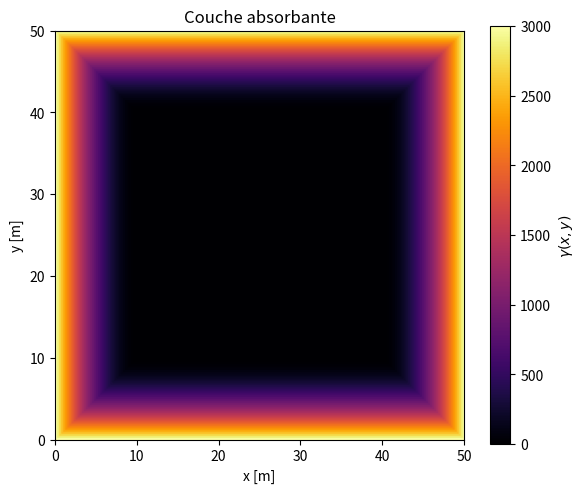
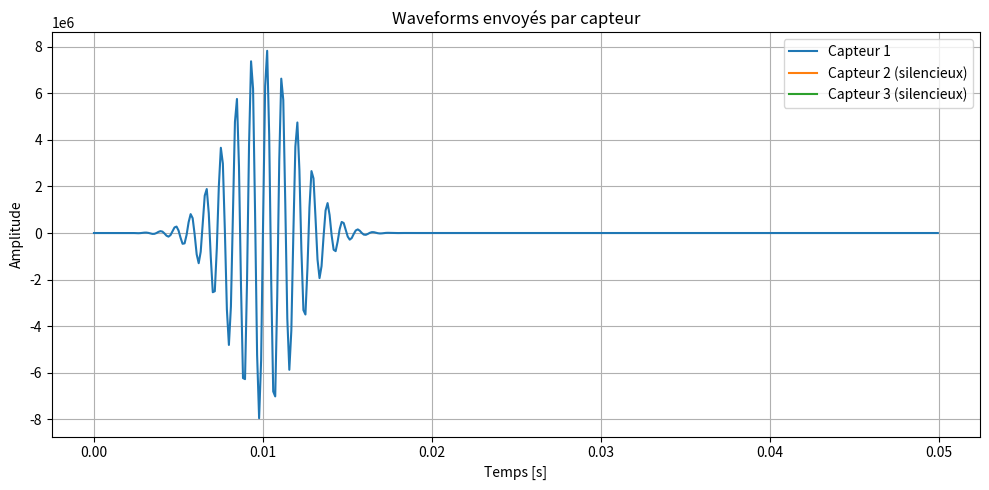
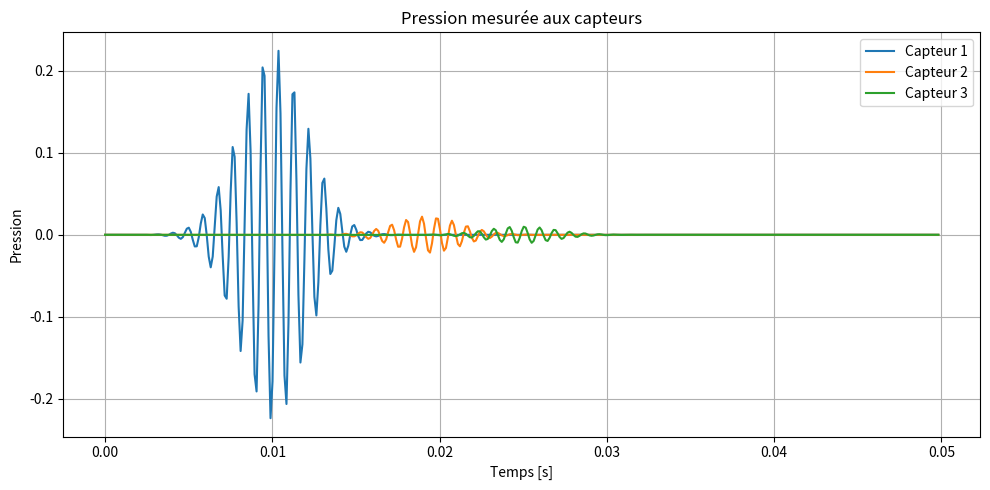
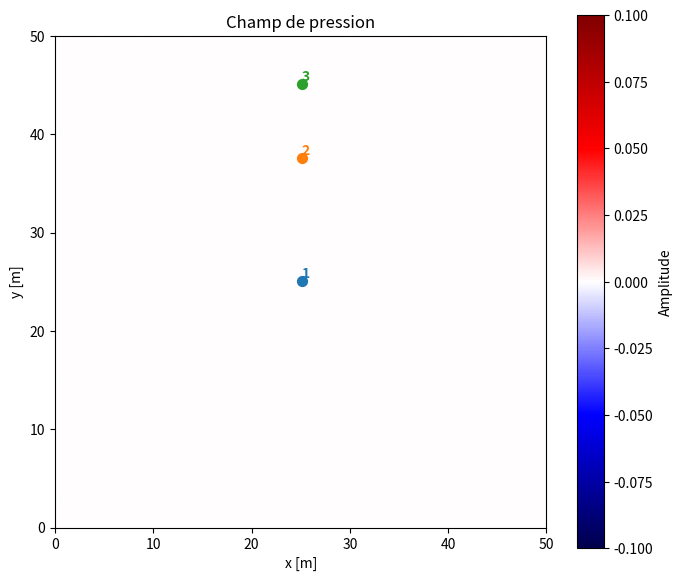

The matplotlib source for these figures, in order:
import numpy as np
import matplotlib.pyplot as plt
from matplotlib.animation import FuncAnimation
import random


def creer_pml(nx, ny, epaisseur, puissance, gamma_max):
    """Création du PML."""
    grille = np.zeros((nx, ny))
    lignes, cols = np.indices((nx, ny))
    dist = np.minimum.reduce([lignes, cols, nx - 1 - lignes, ny - 1 - cols])
    mask = dist < epaisseur
    s = (epaisseur - dist[mask]) / epaisseur
    grille[mask] = gamma_max * s**puissance
    return grille


def laplacien_9_points(u, h):
    """Calcul du Laplacien à 9 points."""
    lap = np.zeros_like(u)
    lap[1:-1, 1:-1] = (
        4 * (
            u[2:, 1:-1]
            + u[:-2, 1:-1]
            + u[1:-1, 2:]
            + u[1:-1, :-2]
        )
        + (
            u[2:, 2:]
            + u[2:, :-2]
            + u[:-2, 2:]
            + u[:-2, :-2]
        )
        - 20 * u[1:-1, 1:-1]
    ) / (6 * h**2)
    return lap


def conditions_frontieres(u):
    """Conditions frontières de Dirichlet."""
    u[0, :] = 0
    u[-1, :] = 0
    u[:, 0] = 0
    u[:, -1] = 0
    return u


def couleurs_capteurs(nb_capteurs):
    """Retourne une liste de couleurs bien distinctes."""
    cmap = plt.get_cmap("tab10")
    return [cmap(i % 10) for i in range(nb_capteurs)]


def afficher_pml(gamma, L):
    """Affichage du PML."""
    plt.figure(figsize=(6, 5))
    plt.imshow(gamma.T, origin="lower", cmap="inferno", extent=[0, L, 0, L])
    plt.colorbar(label=r"$\gamma(x,y)$")
    plt.title("Couche absorbante")
    plt.xlabel("x [m]")
    plt.ylabel("y [m]")
    plt.tight_layout()
    plt.show()


def creer_capteurs_aleatoires(nb_capteurs, nx, ny, epaisseur_pml):
    """
    Crée des capteurs aléatoires dans le domaine physique.
    Chaque capteur est un dict :
    {
        'nom': 'Capteur 1',
        'position': (x, y),
        'emissions': [t1, t2, ...]
    }
    """
    capteurs = []
    positions_utilisees = set()
    marge = epaisseur_pml + 2

    while len(capteurs) < nb_capteurs:
        x0 = random.randint(marge, nx - marge - 1)
        y0 = random.randint(marge, ny - marge - 1)

        if (x0, y0) not in positions_utilisees:
            positions_utilisees.add((x0, y0))
            capteurs.append({
                "nom": f"Capteur {len(capteurs) + 1}",
                "position": (x0, y0),
                "emissions": []
            })

    return capteurs


def ajouter_emissions_par_defaut(capteurs, t_depart=0.01, dt_pulse=0.03):
    """
    Si on veut un comportement simple par défaut :
    un pulse par capteur, décalé dans le temps.
    """
    for i, capteur in enumerate(capteurs):
        capteur["emissions"] = [t_depart + i * dt_pulse]


def verifier_capteurs(capteurs):
    """Validation minimale de la structure des capteurs."""
    if not isinstance(capteurs, list):
        raise ValueError("capteurs doit être une liste.")

    for i, capteur in enumerate(capteurs):
        if not isinstance(capteur, dict):
            raise ValueError(f"Le capteur d'indice {i} doit être un dictionnaire.")

        if "position" not in capteur:
            raise ValueError(f"Le capteur d'indice {i} doit contenir une clé 'position'.")

        if "emissions" not in capteur:
            capteur["emissions"] = []

        if "nom" not in capteur:
            capteur["nom"] = f"Capteur {i+1}"

        position = capteur["position"]
        if not (isinstance(position, tuple) and len(position) == 2):
            raise ValueError(f"La position du capteur {i} doit être un tuple (x, y).")

        if not isinstance(capteur["emissions"], list):
            raise ValueError(f"'emissions' du capteur {i} doit être une liste.")


def construire_pulses_depuis_capteurs(capteurs):
    """
    Transforme les capteurs en liste aplatie de pulses :
    [(x0, y0, t0), ...]
    """
    pulses = []
    for capteur in capteurs:
        x0, y0 = capteur["position"]
        for t0 in capteur["emissions"]:
            pulses.append((x0, y0, t0))
    return pulses


def source_sonar_multi(nx, ny, t, pulse_data, sigma=1, f=400, A0=5e7, tau=0.001):
    """Source totale en fonction des pulses."""
    x, y = np.meshgrid(np.arange(nx), np.arange(ny), indexing="ij")
    source = np.zeros((nx, ny))

    for x0, y0, t0 in pulse_data:
        r2 = (x - x0) ** 2 + (y - y0) ** 2
        enveloppe_spatiale = np.exp(-r2 / (2 * sigma**2))
        enveloppe_temporelle = np.exp(-((t - t0) ** 2) / (2 * tau**2))
        source += A0 * enveloppe_spatiale * enveloppe_temporelle * np.sin(2 * np.pi * f * (t - t0))

    return source


def waveform_source_par_capteur(temps, capteurs, f_source=400, A0_source=5e7, tau_source=0.001):
    """
    Retourne un dict de signaux émis par capteur.
    Chaque capteur peut avoir plusieurs pulses, ou aucun.
    """
    signaux = {}

    for capteur in capteurs:
        signal = np.zeros_like(temps)
        for t0 in capteur["emissions"]:
            enveloppe_temporelle = np.exp(-((temps - t0) ** 2) / (2 * tau_source**2))
            signal += A0_source * enveloppe_temporelle * np.sin(2 * np.pi * f_source * (temps - t0))
        signaux[capteur["nom"]] = signal

    return signaux


def afficher_waveform_source(t_total, dt, capteurs, f_source=400, A0_source=5e7, tau_source=0.001):
    """Affiche les signaux émis par les capteurs."""
    temps = np.arange(0, t_total, dt)
    signaux = waveform_source_par_capteur(
        temps,
        capteurs,
        f_source=f_source,
        A0_source=A0_source,
        tau_source=tau_source
    )

    plt.figure(figsize=(10, 5))
    couleurs = couleurs_capteurs(len(capteurs))

    for capteur, couleur in zip(capteurs, couleurs):
        nom = capteur["nom"]
        signal = signaux[nom]

        if len(capteur["emissions"]) > 0:
            plt.plot(temps, signal, color=couleur, label=nom)
        else:
            plt.plot([], [], color=couleur, label=f"{nom} (silencieux)")

    plt.title("Waveforms envoyés par capteur")
    plt.xlabel("Temps [s]")
    plt.ylabel("Amplitude")
    plt.grid(True)
    plt.legend()
    plt.tight_layout()
    plt.show()


def animer_resultats(frames, capteurs, L, interval=30):
    """Animation du champ de pression avec capteurs colorés et numérotés."""
    fig, ax = plt.subplots(figsize=(7, 6))

    nx, ny = frames[0].shape
    hx = L / nx
    hy = L / ny

    img = ax.imshow(
        frames[0].T,
        origin="lower",
        cmap="seismic",
        extent=[0, L, 0, L]
    )
    plt.colorbar(img, ax=ax, label="Amplitude")
    ax.set_title("Champ de pression")
    ax.set_xlabel("x [m]")
    ax.set_ylabel("y [m]")

    couleurs = couleurs_capteurs(len(capteurs))

    for i, (capteur, couleur) in enumerate(zip(capteurs, couleurs)):
        xc, yc = capteur["position"]
        x_m = (xc + 0.5) * hx
        y_m = (yc + 0.5) * hy

        ax.scatter(x_m, y_m, color=couleur, s=50, marker="o")
        ax.text(
            x_m, y_m, str(i + 1),
            color=couleur, fontsize=10,
            ha="left", va="bottom", weight="bold"
        )

    def maj(k):
        img.set_array(frames[k].T)
        return [img]

    ani = FuncAnimation(fig, maj, frames=len(frames), interval=interval, blit=False)
    plt.tight_layout()
    plt.show()
    return ani


def afficher_signaux_capteurs(temps, signaux_capteurs, capteurs):
    """Affiche les signaux mesurés à chaque capteur."""
    plt.figure(figsize=(10, 5))
    couleurs = couleurs_capteurs(len(capteurs))

    for capteur, signal, couleur in zip(capteurs, signaux_capteurs, couleurs):
        plt.plot(temps, signal, color=couleur, label=capteur["nom"])

    plt.title("Pression mesurée aux capteurs")
    plt.xlabel("Temps [s]")
    plt.ylabel("Pression")
    plt.grid(True)
    plt.legend()
    plt.tight_layout()
    plt.show()


def run_simul(
    L=100,
    t_total=0.2,
    nx=500,
    ny=500,
    rho=1000,
    kappa=2.2e9,
    cfl=0.95,
    epaisseur_pml_ratio=0.3,
    puissance_pml=3,
    gamma_max=20000,
    nb_capteurs=5,
    capteurs=None,
    ajouter_emission_defaut_si_vide=True,
    t_depart_pulses=0.01,
    dt_pulse=0.03,
    sigma_source=1,
    f_source=400,
    A0_source=5e7,
    tau_source=0.001,
    nb_frames=300,
    afficher_pml_flag=True,
    afficher_waveform_flag=True,
    afficher_animation=True,
    afficher_capteurs_flag=True,
    seed=None,
):
    """Lance une simulation acoustique 2D avec capteurs sous forme de dictionnaires."""
    if seed is not None:
        random.seed(seed)

    h = L / nx
    c = np.sqrt(kappa / rho)

    dt_max = h / (c * np.sqrt(2))
    dt = cfl * dt_max
    nt = int(t_total / dt)
    pas_sauvegarde = max(1, nt // nb_frames)

    epaisseur_pml = int(epaisseur_pml_ratio * nx)
    gamma = creer_pml(nx, ny, epaisseur_pml, puissance_pml, gamma_max)

    if afficher_pml_flag:
        afficher_pml(gamma, L)

    if capteurs is None:
        capteurs = creer_capteurs_aleatoires(
            nb_capteurs=nb_capteurs,
            nx=nx,
            ny=ny,
            epaisseur_pml=epaisseur_pml
        )

        if ajouter_emission_defaut_si_vide:
            ajouter_emissions_par_defaut(
                capteurs,
                t_depart=t_depart_pulses,
                dt_pulse=dt_pulse
            )

    verifier_capteurs(capteurs)
    pulses = construire_pulses_depuis_capteurs(capteurs)

    if afficher_waveform_flag:
        afficher_waveform_source(
            t_total=t_total,
            dt=dt,
            capteurs=capteurs,
            f_source=f_source,
            A0_source=A0_source,
            tau_source=tau_source,
        )

    u_nm1 = np.zeros((nx, ny))
    u_n = np.zeros((nx, ny))
    u_np1 = np.zeros((nx, ny))

    frames = [u_n.copy()]
    energie_max = 0.0

    temps = np.arange(nt) * dt
    signaux_capteurs = [np.zeros(nt) for _ in capteurs]

    for n in range(nt):
        t_n = n * dt

        lap = laplacien_9_points(u_n, h)
        a = gamma * dt / 2

        source = source_sonar_multi(
            nx=nx,
            ny=ny,
            t=t_n,
            pulse_data=pulses,
            sigma=sigma_source,
            f=f_source,
            A0=A0_source,
            tau=tau_source
        )

        u_np1[1:-1, 1:-1] = (
            2 * u_n[1:-1, 1:-1]
            - (1 - a[1:-1, 1:-1]) * u_nm1[1:-1, 1:-1]
            + c**2 * dt**2 * lap[1:-1, 1:-1]
            + dt**2 * source[1:-1, 1:-1]
        ) / (1 + a[1:-1, 1:-1])

        u_np1 = conditions_frontieres(u_np1)

        for i, capteur in enumerate(capteurs):
            xc, yc = capteur["position"]
            signaux_capteurs[i][n] = u_np1[xc, yc]

        energie_courante = np.sum(u_np1**2)
        energie_max = max(energie_max, energie_courante)

        if n % pas_sauvegarde == 0:
            frames.append(u_np1.copy())

        u_nm1[:, :] = u_n
        u_n[:, :] = u_np1

    energie_finale = np.sum(u_n**2)

    if energie_max > 0:
        pourcentage_residuel = 100 * energie_finale / energie_max
    else:
        pourcentage_residuel = None

    if afficher_capteurs_flag:
        afficher_signaux_capteurs(temps, signaux_capteurs, capteurs)

    if afficher_animation:
        animer_resultats(frames, capteurs, L)

    return {
        "u_final": u_n.copy(),
        "frames": frames,
        "gamma": gamma,
        "capteurs": capteurs,
        "pulses": pulses,
        "temps": temps,
        "signaux_capteurs": signaux_capteurs,
        "c": c,
        "h": h,
        "dt": dt,
        "nt": nt,
        "energie_max": energie_max,
        "energie_finale": energie_finale,
        "pourcentage_residuel": pourcentage_residuel,
    }


# =========================
# EXEMPLE D'UTILISATION
# =========================

L = 50
t_total = 0.05
nx = 200
ny = 200

rho = 1000
kappa = 2.2e9
cfl = 1.0

epaisseur_pml_ratio = 0.2
puissance_pml = 2
gamma_max = 3000

sigma_source = 1
f_source = 1111
A0_source = 8e6
tau_source = 0.002

nb_frames = 100
seed = 42

capteurs = [
    {
        "nom": "Capteur 1",
        "position": (100, 100),
        "emissions": [0.01]
    },
    {
        "nom": "Capteur 2",
        "position": (100, 150),
        "emissions": []
    },
    {
        "nom": "Capteur 3",
        "position": (100,180),
        "emissions": []
    },
]

resultats = run_simul(
    L=L,
    t_total=t_total,
    nx=nx,
    ny=ny,
    rho=rho,
    kappa=kappa,
    cfl=cfl,
    epaisseur_pml_ratio=epaisseur_pml_ratio,
    puissance_pml=puissance_pml,
    gamma_max=gamma_max,
    capteurs=capteurs,
    sigma_source=sigma_source,
    f_source=f_source,
    A0_source=A0_source,
    tau_source=tau_source,
    nb_frames=nb_frames,
    afficher_pml_flag=True,
    afficher_waveform_flag=True,
    afficher_animation=True,
    afficher_capteurs_flag=True,
    seed=seed,
)
